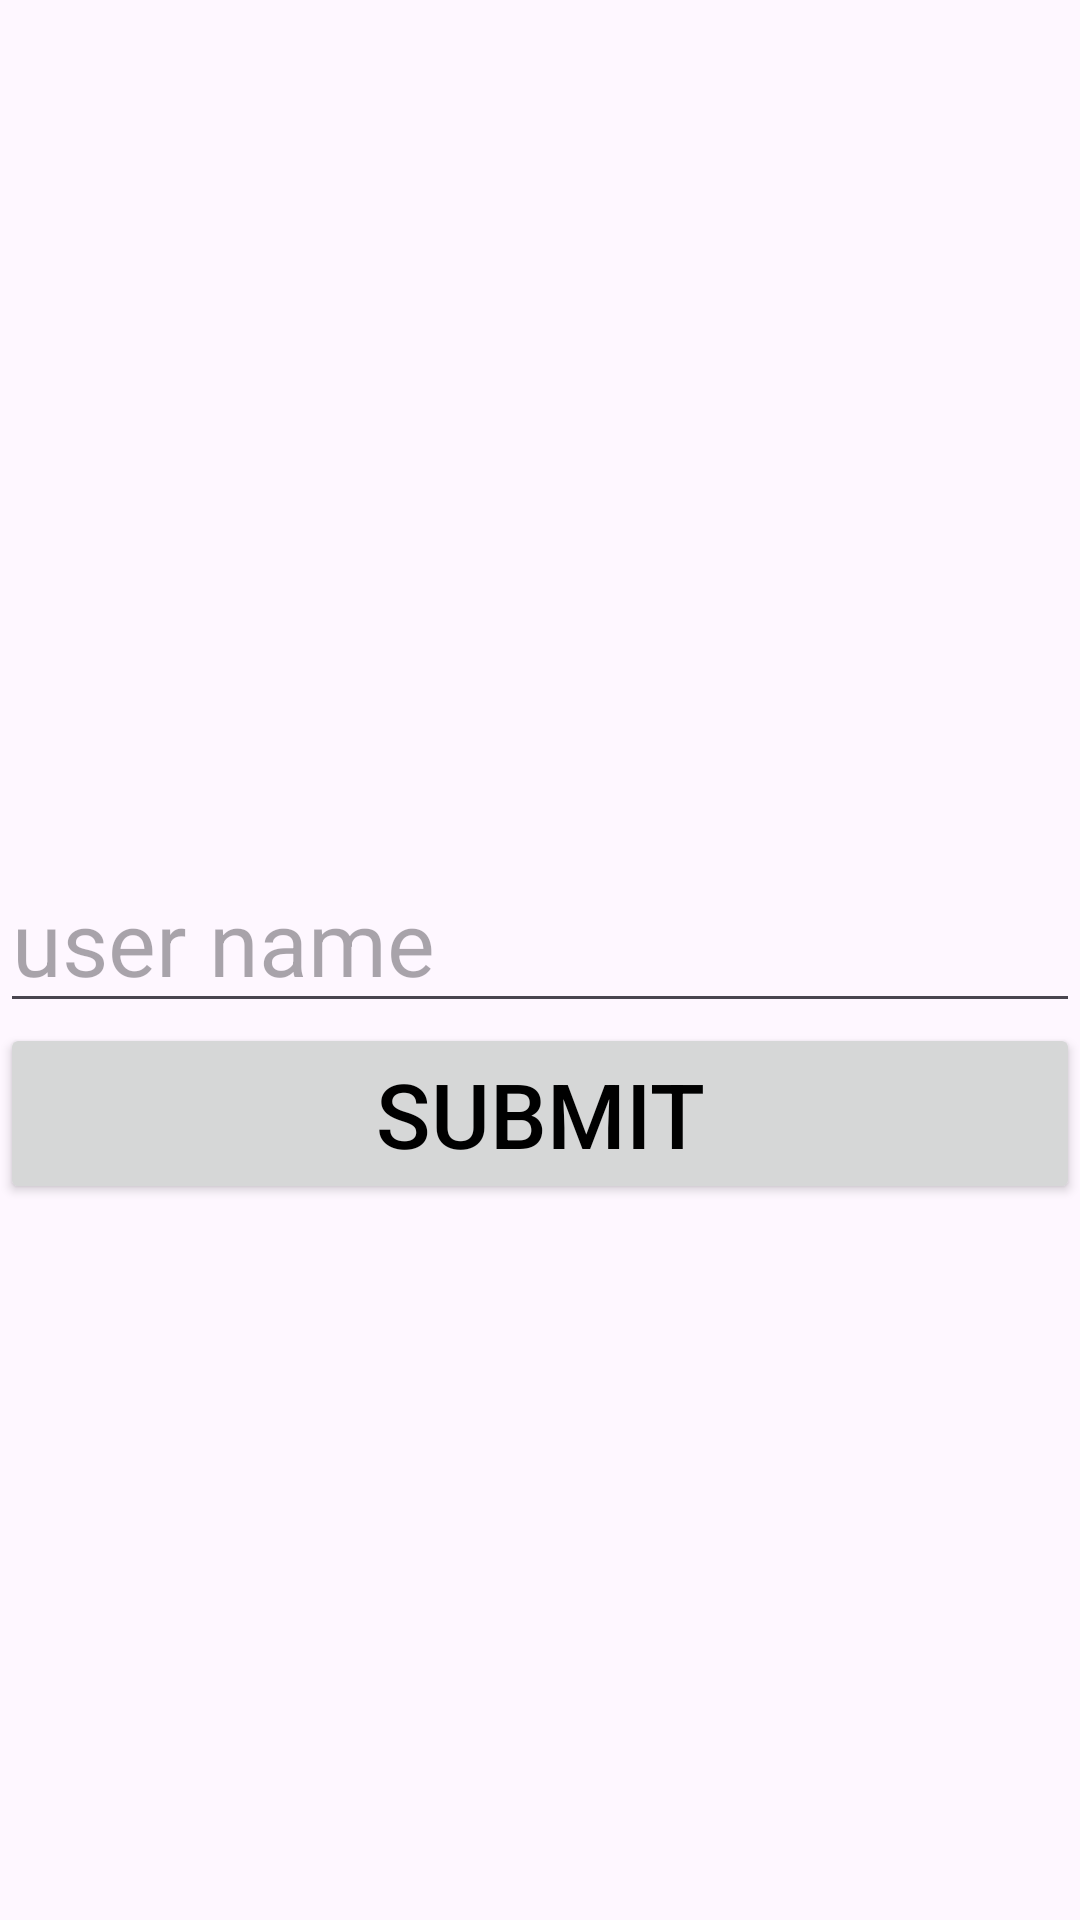

Reconstruct the res/layout file that produces this screen, plus the resources it refers to.
<!-- AndroidManifest.xml: application theme Theme.MathProjectYehonatan -->
<!-- res/layout/loginactivity.xml -->
<?xml version="1.0" encoding="utf-8"?>
<LinearLayout xmlns:android="http://schemas.android.com/apk/res/android"
    xmlns:app="http://schemas.android.com/apk/res-auto"
    xmlns:tools="http://schemas.android.com/tools"
    android:id="@+id/main"
    android:layout_width="match_parent"
    android:layout_height="match_parent"
    android:orientation="vertical"
    android:gravity="center_vertical"
    tools:context=".mathproject.LoginActivity">


    <EditText

        android:layout_width="match_parent"
        android:layout_height="wrap_content"
        android:textSize="30sp"
        android:hint="user name"
        android:layout_marginTop="65dp"
        android:id="@+id/etUs"
    >
</EditText>
    <Button
        android:layout_width="match_parent"
        android:layout_height="wrap_content"
        android:layout_marginBottom="20sp"
        android:textSize="30sp"
        android:id="@+id/btnSub"
        android:text="SUBMIT"
        android:textColor="@color/black"
        />


</LinearLayout>
<!-- resources referenced by this layout -->
<resources>
  <style name="Theme.MathProjectYehonatan" parent="Base.Theme.MathProjectYehonatan" />
  <style name="Base.Theme.MathProjectYehonatan" parent="Theme.Material3.DayNight.NoActionBar">
          
          
      </style>
  <!-- not gathered from this repository: default colours our renderer supplied (Android Studio template values) -->
  <color name="black">#FF000000</color>
</resources>
